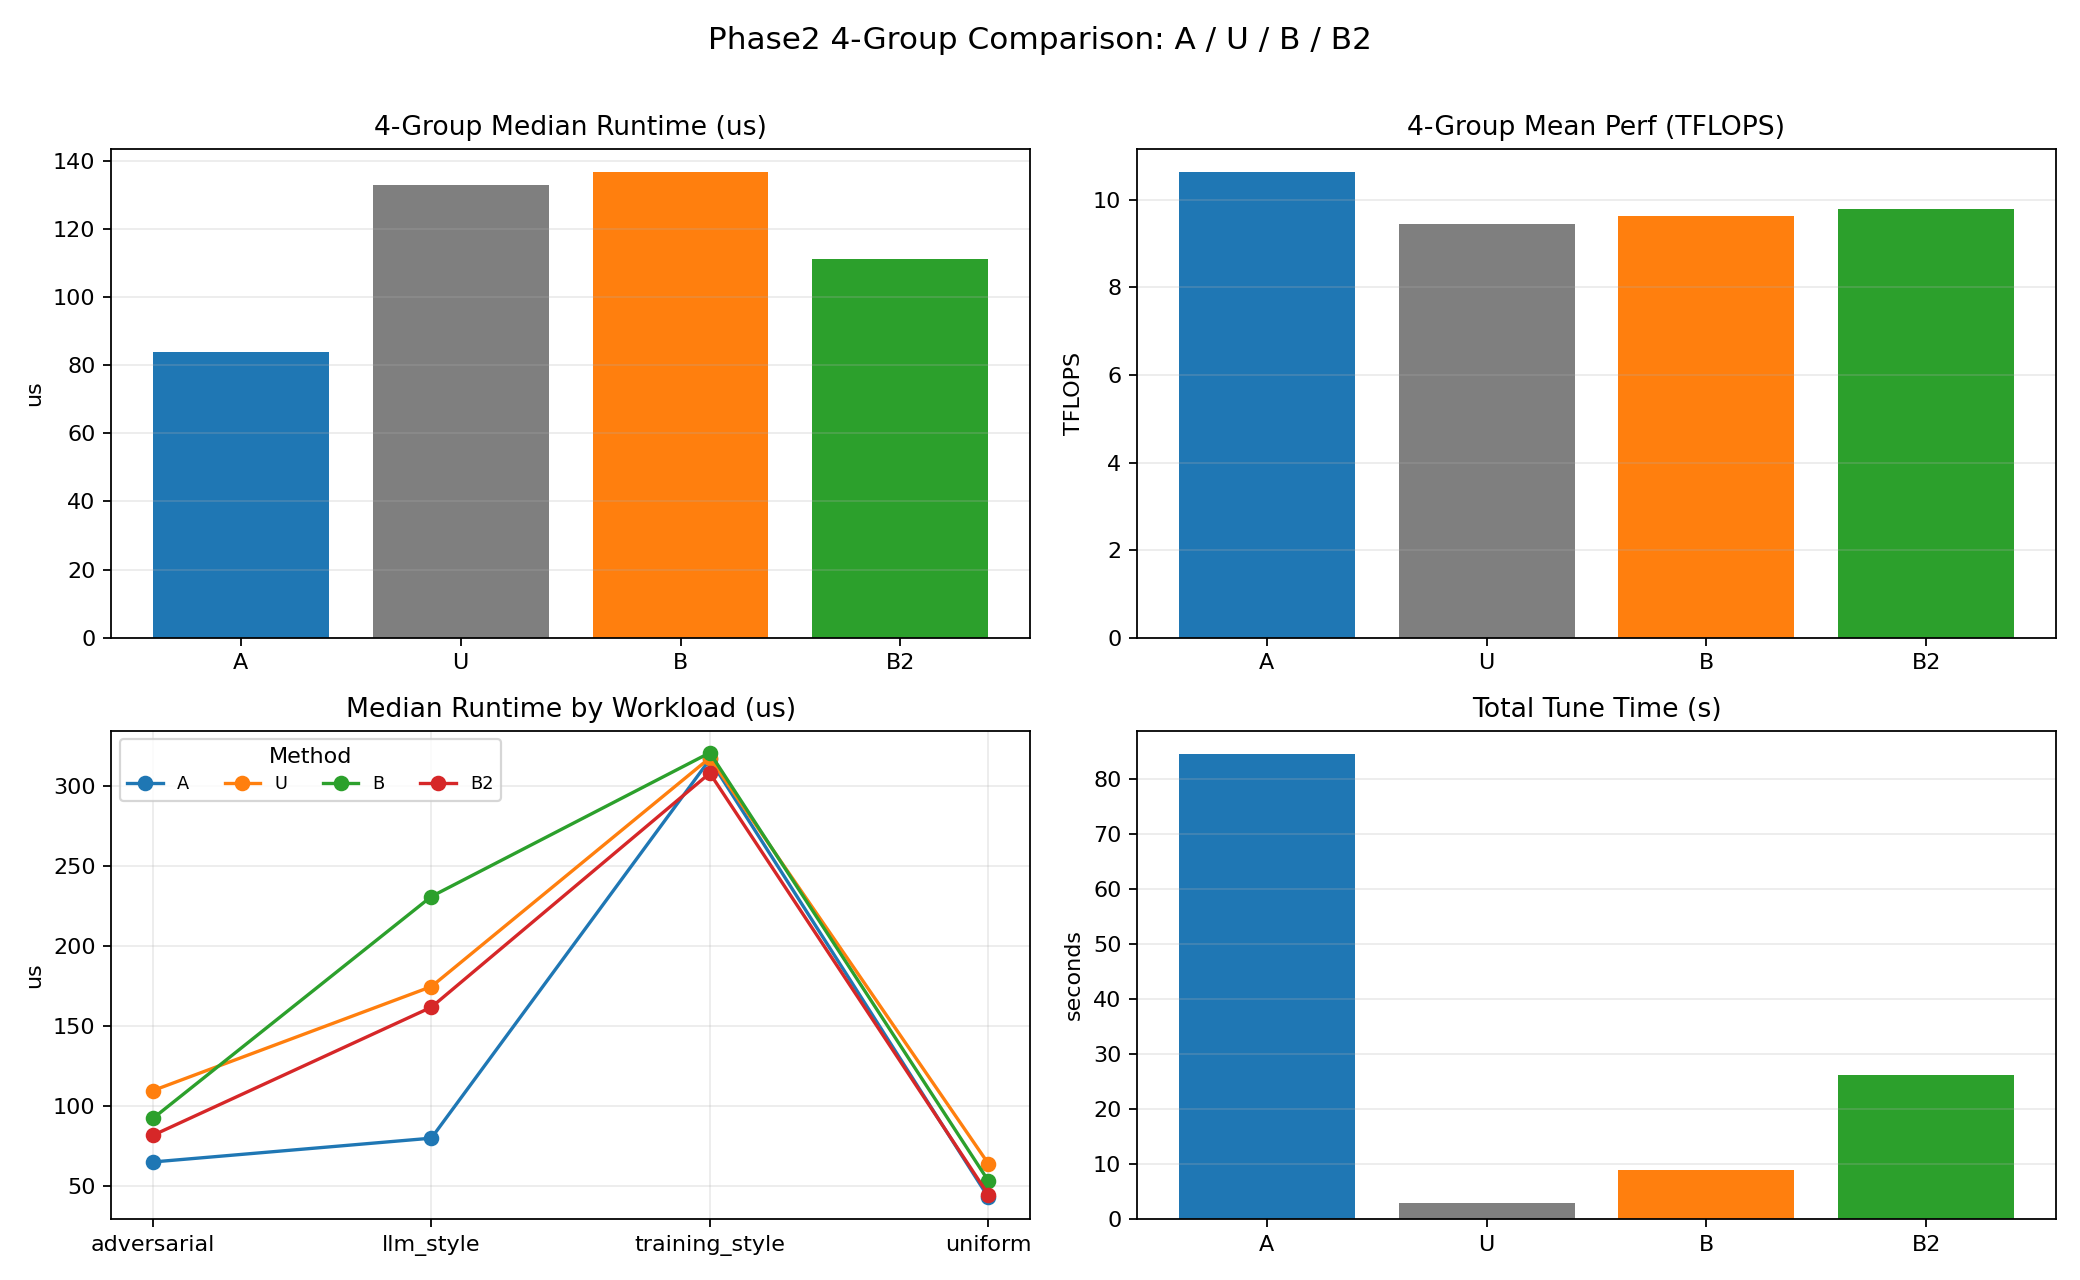

Source data for this figure (header and first rows):
timestamp, method, workload, split, shape_id, M, N, K, dtype, gpu, config_id, BLOCK_M, BLOCK_N, BLOCK_K, num_warps, num_stages, GROUP_M, compile_time_ms, tune_time_ms, runtime_cost_us, p99_us, runtime_perf_tflops, bucket_m, bucket_n
2026-03-02T09:56:23.625607+00:00, A, uniform, tune, uniform_tune_000, 1536, 512, 1024, bf16, NVIDIA GeForce RTX 4060, c06, 64, 128, 32, 4, 3, 8, 184.9, 3664, 86.74, 180.4, 18.57, 3, 2
2026-03-02T09:56:23.956320+00:00, A, uniform, tune, uniform_tune_001, 1536, 1536, 2048, bf16, NVIDIA GeForce RTX 4060, c10, 64, 128, 64, 8, 3, 8, 0.0, 330.7, 317.4, 359.6, 30.44, 3, 3
2026-03-02T09:56:24.079561+00:00, A, uniform, tune, uniform_tune_002, 384, 2048, 1536, bf16, NVIDIA GeForce RTX 4060, c06, 64, 128, 32, 4, 3, 8, 0.0, 123.2, 103.4, 110.5, 23.36, 2, 3
2026-03-02T09:56:24.170885+00:00, A, uniform, tune, uniform_tune_003, 1536, 64, 3072, bf16, NVIDIA GeForce RTX 4060, c04, 64, 64, 64, 4, 3, 8, 0.0, 91.28, 51.2, 163.9, 11.8, 3, 1
2026-03-02T09:56:24.237745+00:00, A, uniform, tune, uniform_tune_004, 768, 128, 2048, bf16, NVIDIA GeForce RTX 4060, c04, 64, 64, 64, 4, 3, 8, 0.0, 66.81, 43.01, 99.6, 9.362, 3, 1
2026-03-02T09:56:24.320436+00:00, A, uniform, tune, uniform_tune_005, 512, 128, 4096, bf16, NVIDIA GeForce RTX 4060, c04, 64, 64, 64, 4, 3, 8, 0.0, 82.65, 56.32, 62.3, 9.533, 2, 1
2026-03-02T09:56:24.871154+00:00, A, uniform, tune, uniform_tune_006, 2048, 1024, 4096, bf16, NVIDIA GeForce RTX 4060, c09, 128, 64, 64, 8, 3, 8, 0.0, 550.7, 555, 634.5, 30.95, 3, 3
2026-03-02T09:56:24.924143+00:00, A, uniform, tune, uniform_tune_007, 128, 768, 512, bf16, NVIDIA GeForce RTX 4060, c04, 64, 64, 64, 4, 3, 8, 0.0, 52.95, 35.84, 45.18, 2.809, 1, 3
2026-03-02T09:56:24.970368+00:00, A, uniform, tune, uniform_tune_008, 2048, 256, 64, bf16, NVIDIA GeForce RTX 4060, c09, 128, 64, 64, 8, 3, 8, 0.0, 46.19, 32.77, 63.96, 2.048, 3, 2
2026-03-02T09:56:25.041286+00:00, A, uniform, tune, uniform_tune_009, 192, 768, 2048, bf16, NVIDIA GeForce RTX 4060, c11, 32, 128, 32, 4, 2, 8, 0.0, 70.88, 56.32, 68.79, 10.72, 2, 3
2026-03-02T09:56:25.182791+00:00, A, uniform, tune, uniform_tune_010, 1024, 1024, 1536, bf16, NVIDIA GeForce RTX 4060, c04, 64, 64, 64, 4, 3, 8, 0.0, 141.5, 132.1, 204.7, 24.39, 3, 3
2026-03-02T09:56:25.251269+00:00, A, uniform, tune, uniform_tune_011, 256, 384, 768, bf16, NVIDIA GeForce RTX 4060, c11, 32, 128, 32, 4, 2, 8, 0.0, 68.44, 40.96, 51.14, 3.686, 2, 2
2026-03-02T09:56:25.311117+00:00, A, uniform, tune, uniform_tune_012, 64, 192, 2048, bf16, NVIDIA GeForce RTX 4060, c00, 32, 32, 32, 2, 2, 8, 0.0, 59.81, 44.9, 215.2, 1.121, 1, 2
2026-03-02T09:56:25.356253+00:00, A, uniform, tune, uniform_tune_013, 192, 128, 512, bf16, NVIDIA GeForce RTX 4060, c04, 64, 64, 64, 4, 3, 8, 0.0, 45.1, 33.79, 46.81, 0.7447, 2, 1
2026-03-02T09:56:25.407236+00:00, A, uniform, tune, uniform_tune_014, 128, 128, 1024, bf16, NVIDIA GeForce RTX 4060, c04, 64, 64, 64, 4, 3, 8, 0.0, 50.95, 37.68, 42.79, 0.8905, 1, 1
2026-03-02T09:56:25.836162+00:00, A, uniform, tune, uniform_tune_015, 3072, 3072, 768, bf16, NVIDIA GeForce RTX 4060, c06, 64, 128, 32, 4, 3, 8, 0.0, 428.9, 466.9, 542, 31.05, 3, 3
2026-03-02T09:56:25.914559+00:00, A, uniform, tune, uniform_tune_016, 256, 128, 3072, bf16, NVIDIA GeForce RTX 4060, c04, 64, 64, 64, 4, 3, 8, 0.0, 78.35, 52.27, 64.31, 3.852, 2, 1
2026-03-02T09:56:25.958929+00:00, A, uniform, tune, uniform_tune_017, 96, 1024, 192, bf16, NVIDIA GeForce RTX 4060, c00, 32, 32, 32, 2, 2, 8, 0.0, 44.33, 10.11, 122, 3.733, 1, 3
2026-03-02T09:56:25.996661+00:00, A, uniform, tune, uniform_tune_018, 64, 64, 192, bf16, NVIDIA GeForce RTX 4060, c11, 32, 128, 32, 4, 2, 8, 0.0, 37.7, 29.41, 153.2, 0.05348, 1, 1
2026-03-02T09:56:26.054489+00:00, A, uniform, tune, uniform_tune_019, 4096, 64, 64, bf16, NVIDIA GeForce RTX 4060, c00, 32, 32, 32, 2, 2, 8, 0.0, 57.8, 33.76, 72.6, 0.9939, 3, 1
2026-03-02T09:56:26.245057+00:00, A, uniform, tune, uniform_tune_020, 128, 4096, 3072, bf16, NVIDIA GeForce RTX 4060, c06, 64, 128, 32, 4, 3, 8, 0.0, 190.5, 137.2, 161.9, 23.48, 1, 3
2026-03-02T09:56:26.387268+00:00, A, uniform, tune, uniform_tune_021, 192, 2048, 3072, bf16, NVIDIA GeForce RTX 4060, c06, 64, 128, 32, 4, 3, 8, 0.0, 142.2, 100.2, 107, 24.11, 2, 3
2026-03-02T09:56:26.785109+00:00, A, uniform, tune, uniform_tune_022, 1536, 2048, 2048, bf16, NVIDIA GeForce RTX 4060, c09, 128, 64, 64, 8, 3, 8, 0.0, 397.8, 412.6, 539.8, 31.23, 3, 3
2026-03-02T09:56:26.853207+00:00, A, uniform, tune, uniform_tune_023, 256, 1024, 1024, bf16, NVIDIA GeForce RTX 4060, c11, 32, 128, 32, 4, 2, 8, 0.0, 68.06, 51.26, 113.6, 10.47, 2, 3
2026-03-02T09:56:26.902372+00:00, A, uniform, tune, uniform_tune_024, 768, 128, 384, bf16, NVIDIA GeForce RTX 4060, c11, 32, 128, 32, 4, 2, 8, 0.0, 49.13, 34.46, 38.76, 2.191, 3, 1
2026-03-02T09:56:26.944155+00:00, A, uniform, tune, uniform_tune_025, 256, 96, 384, bf16, NVIDIA GeForce RTX 4060, c04, 64, 64, 64, 4, 3, 8, 0.0, 41.75, 31.74, 46.56, 0.5946, 2, 1
2026-03-02T09:56:27.030529+00:00, A, uniform, tune, uniform_tune_026, 96, 1024, 3072, bf16, NVIDIA GeForce RTX 4060, c11, 32, 128, 32, 4, 2, 8, 0.0, 86.34, 64.51, 71.2, 9.362, 1, 3
2026-03-02T09:56:27.259769+00:00, A, uniform, tune, uniform_tune_027, 1536, 512, 4096, bf16, NVIDIA GeForce RTX 4060, c06, 64, 128, 32, 4, 3, 8, 0.0, 229.2, 219.1, 230.5, 29.4, 3, 2
2026-03-02T09:56:27.299694+00:00, A, uniform, tune, uniform_tune_028, 128, 64, 192, bf16, NVIDIA GeForce RTX 4060, c00, 32, 32, 32, 2, 2, 8, 0.0, 39.88, 29.46, 41.98, 0.1068, 1, 1
2026-03-02T09:56:27.363425+00:00, A, uniform, tune, uniform_tune_029, 192, 256, 1536, bf16, NVIDIA GeForce RTX 4060, c04, 64, 64, 64, 4, 3, 8, 0.0, 63.7, 42.85, 51.06, 3.524, 2, 2
2026-03-02T09:56:27.536209+00:00, A, uniform, tune, uniform_tune_030, 4096, 64, 3072, bf16, NVIDIA GeForce RTX 4060, c04, 64, 64, 64, 4, 3, 8, 0.0, 172.7, 87.04, 95.25, 18.5, 3, 1
2026-03-02T09:56:27.588923+00:00, A, uniform, tune, uniform_tune_031, 384, 128, 96, bf16, NVIDIA GeForce RTX 4060, c03, 64, 64, 32, 4, 2, 8, 0.0, 52.66, 29.7, 92.69, 0.3178, 2, 1
2026-03-02T09:56:27.720964+00:00, A, uniform, eval, uniform_eval_000, 512, 4096, 768, bf16, NVIDIA GeForce RTX 4060, c06, 64, 128, 32, 4, 3, 8, 0.0, 131.5, 128, 155.5, 25.17, 2, 3
2026-03-02T09:56:27.758594+00:00, A, uniform, eval, uniform_eval_001, 384, 512, 64, bf16, NVIDIA GeForce RTX 4060, c01, 64, 32, 32, 2, 2, 8, 0.0, 37.59, 28.82, 39.97, 0.8733, 2, 2
2026-03-02T09:56:27.826050+00:00, A, uniform, eval, uniform_eval_002, 256, 4096, 384, bf16, NVIDIA GeForce RTX 4060, c03, 64, 64, 32, 4, 2, 8, 0.0, 67.43, 55.3, 145.2, 14.56, 2, 3
2026-03-02T09:56:27.878779+00:00, A, uniform, eval, uniform_eval_003, 384, 768, 512, bf16, NVIDIA GeForce RTX 4060, c11, 32, 128, 32, 4, 2, 8, 0.0, 52.7, 40.96, 51.72, 7.373, 2, 3
2026-03-02T09:56:27.926292+00:00, A, uniform, eval, uniform_eval_004, 768, 1024, 96, bf16, NVIDIA GeForce RTX 4060, c06, 64, 128, 32, 4, 3, 8, 0.0, 47.48, 34.91, 39.43, 4.325, 3, 3
2026-03-02T09:56:28.033103+00:00, A, uniform, eval, uniform_eval_005, 3072, 3072, 128, bf16, NVIDIA GeForce RTX 4060, c06, 64, 128, 32, 4, 3, 8, 0.0, 106.8, 104.4, 113.6, 23.13, 3, 3
2026-03-02T09:56:28.085935+00:00, A, uniform, eval, uniform_eval_006, 256, 96, 512, bf16, NVIDIA GeForce RTX 4060, c11, 32, 128, 32, 4, 2, 8, 0.0, 52.8, 34.82, 117.8, 0.7228, 2, 1
2026-03-02T09:56:31.786505+00:00, A, uniform, eval, uniform_eval_007, 4096, 4096, 4096, bf16, NVIDIA GeForce RTX 4060, c07, 128, 128, 32, 8, 3, 8, 0.0, 3701, 4148, 4241, 33.14, 3, 3
2026-03-02T09:56:31.826514+00:00, A, uniform, eval, uniform_eval_008, 128, 96, 64, bf16, NVIDIA GeForce RTX 4060, c06, 64, 128, 32, 4, 3, 8, 0.0, 39.96, 28.67, 42.42, 0.05486, 1, 1
2026-03-02T09:56:31.884481+00:00, A, uniform, eval, uniform_eval_009, 3072, 384, 96, bf16, NVIDIA GeForce RTX 4060, c06, 64, 128, 32, 4, 3, 8, 0.0, 57.94, 38.86, 48.7, 5.828, 3, 2
2026-03-02T09:56:31.997968+00:00, A, uniform, eval, uniform_eval_010, 768, 768, 2048, bf16, NVIDIA GeForce RTX 4060, c06, 64, 128, 32, 4, 3, 8, 0.0, 113.5, 101.4, 291.7, 23.83, 3, 3
2026-03-02T09:56:32.064630+00:00, A, uniform, eval, uniform_eval_011, 4096, 96, 512, bf16, NVIDIA GeForce RTX 4060, c01, 64, 32, 32, 2, 2, 8, 0.0, 66.62, 48.13, 86.96, 8.366, 3, 1
2026-03-02T09:56:32.105956+00:00, A, uniform, eval, uniform_eval_012, 384, 384, 256, bf16, NVIDIA GeForce RTX 4060, c02, 32, 64, 32, 2, 2, 8, 0.0, 41.29, 31.74, 84.73, 2.378, 2, 2
2026-03-02T09:56:32.487770+00:00, A, uniform, eval, uniform_eval_013, 4096, 2048, 768, bf16, NVIDIA GeForce RTX 4060, c10, 64, 128, 64, 8, 3, 8, 0.0, 381.8, 426.4, 443.4, 30.22, 3, 3
2026-03-02T09:56:32.571331+00:00, A, uniform, eval, uniform_eval_014, 192, 384, 3072, bf16, NVIDIA GeForce RTX 4060, c04, 64, 64, 64, 4, 3, 8, 0.0, 83.52, 51.3, 59.41, 8.831, 2, 2
2026-03-02T09:56:32.648934+00:00, A, uniform, eval, uniform_eval_015, 128, 96, 4096, bf16, NVIDIA GeForce RTX 4060, c04, 64, 64, 64, 4, 3, 8, 0.0, 77.56, 57.34, 60.82, 1.755, 1, 1
2026-03-02T09:56:32.781364+00:00, A, uniform, eval, uniform_eval_016, 64, 4096, 2048, bf16, NVIDIA GeForce RTX 4060, c11, 32, 128, 32, 4, 2, 8, 0.0, 132.4, 68.45, 105.5, 15.69, 1, 3
2026-03-02T09:56:32.854569+00:00, A, uniform, eval, uniform_eval_017, 96, 128, 3072, bf16, NVIDIA GeForce RTX 4060, c00, 32, 32, 32, 2, 2, 8, 0.0, 73.17, 52.22, 71.64, 1.446, 1, 1
2026-03-02T09:56:32.896947+00:00, A, uniform, eval, uniform_eval_018, 512, 768, 64, bf16, NVIDIA GeForce RTX 4060, c09, 128, 64, 64, 8, 3, 8, 0.0, 42.35, 31.71, 40.46, 1.587, 2, 3
2026-03-02T09:56:32.938437+00:00, A, uniform, eval, uniform_eval_019, 64, 128, 384, bf16, NVIDIA GeForce RTX 4060, c04, 64, 64, 64, 4, 3, 8, 0.0, 41.46, 30.72, 55, 0.2048, 1, 1
2026-03-02T09:56:32.979448+00:00, A, uniform, eval, uniform_eval_020, 512, 512, 96, bf16, NVIDIA GeForce RTX 4060, c00, 32, 32, 32, 2, 2, 8, 0.0, 40.99, 10.24, 328.4, 4.915, 2, 2
2026-03-02T09:56:33.098483+00:00, A, uniform, eval, uniform_eval_021, 256, 3072, 1536, bf16, NVIDIA GeForce RTX 4060, c06, 64, 128, 32, 4, 3, 8, 0.0, 119, 101.4, 125.5, 23.83, 2, 3
2026-03-02T09:56:33.147037+00:00, A, uniform, eval, uniform_eval_022, 2048, 96, 512, bf16, NVIDIA GeForce RTX 4060, c01, 64, 32, 32, 2, 2, 8, 0.0, 48.51, 36.64, 48.77, 5.495, 3, 1
2026-03-02T09:56:33.330379+00:00, A, uniform, eval, uniform_eval_023, 1536, 512, 3072, bf16, NVIDIA GeForce RTX 4060, c06, 64, 128, 32, 4, 3, 8, 0.0, 183.3, 173, 217, 27.94, 3, 2
2026-03-02T09:56:33.368581+00:00, A, uniform, eval, uniform_eval_024, 128, 192, 64, bf16, NVIDIA GeForce RTX 4060, c03, 64, 64, 32, 4, 2, 8, 0.0, 38.17, 28.5, 45.08, 0.1104, 1, 2
2026-03-02T09:56:33.424412+00:00, A, uniform, eval, uniform_eval_025, 1536, 96, 384, bf16, NVIDIA GeForce RTX 4060, c11, 32, 128, 32, 4, 2, 8, 0.0, 55.8, 36.7, 43.07, 3.085, 3, 1
2026-03-02T09:56:33.480325+00:00, A, uniform, eval, uniform_eval_026, 1536, 2048, 64, bf16, NVIDIA GeForce RTX 4060, c11, 32, 128, 32, 4, 2, 8, 0.0, 55.88, 45.06, 94.61, 8.937, 3, 3
2026-03-02T09:56:33.534892+00:00, A, uniform, eval, uniform_eval_027, 256, 1024, 96, bf16, NVIDIA GeForce RTX 4060, c06, 64, 128, 32, 4, 3, 8, 0.0, 54.54, 35.81, 45.67, 1.406, 2, 3
... 1,476 more rows
